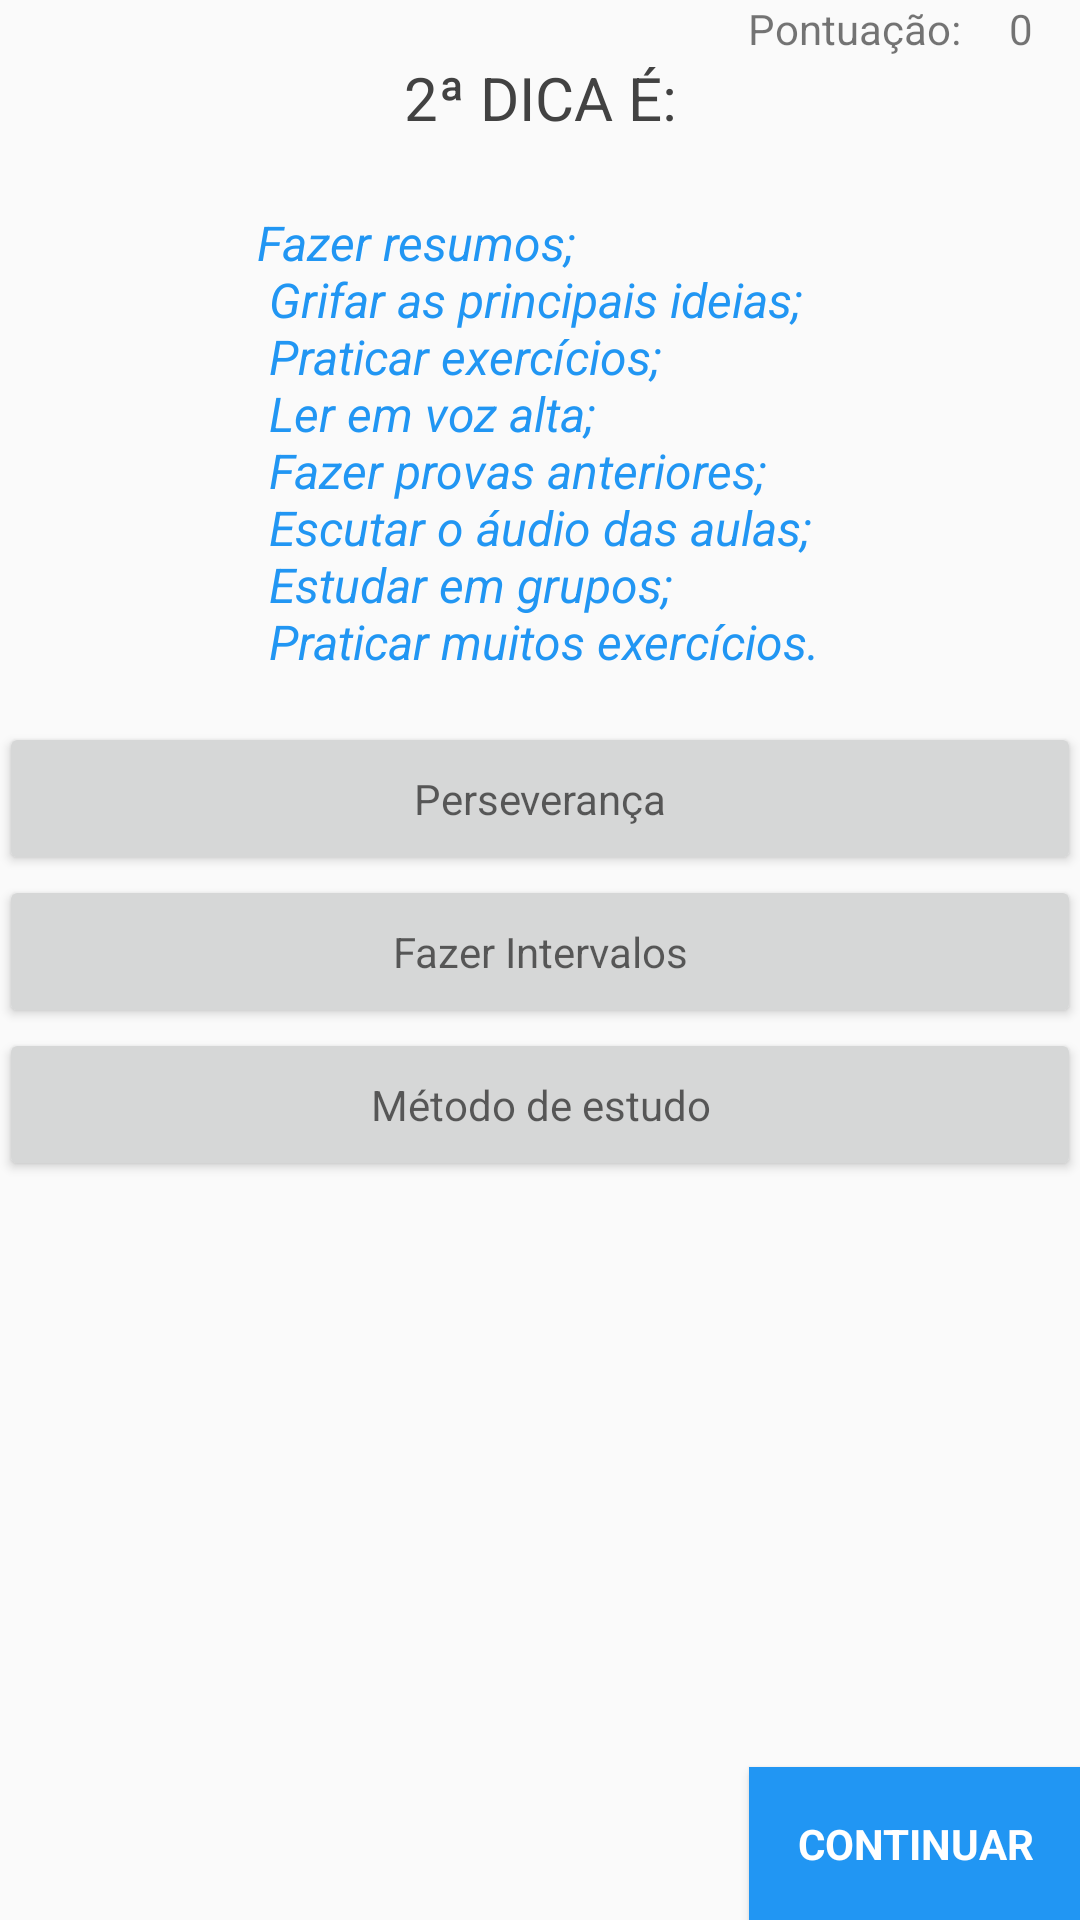

Here is an Android app screen rendered from its layout file. Give the layout XML and the strings, colors and styles it references.
<!-- AndroidManifest.xml: application theme AppTheme -->
<!-- res/layout/activity_segunda_dica.xml -->
<?xml version="1.0" encoding="utf-8"?>
<RelativeLayout xmlns:android="http://schemas.android.com/apk/res/android"
    xmlns:tools="http://schemas.android.com/tools"
    android:layout_width="match_parent"
    android:layout_height="match_parent"
    android:paddingBottom="@dimen/activity_vertical_margin"
    android:paddingLeft="@dimen/activity_horizontal_margin"
    android:paddingRight="@dimen/activity_horizontal_margin"
    android:paddingTop="@dimen/activity_vertical_margin"
    tools:context="com.udacity.android.dicasaprovacao.SegundaDicaActivity">

    <TextView
        android:id="@+id/lbl_pontuacao"
        android:layout_width="wrap_content"
        android:layout_height="wrap_content"
        android:layout_alignParentTop="true"
        android:layout_toLeftOf="@+id/lbl_pontuacao_valor"
        android:paddingBottom="16dp"
        android:paddingRight="16dp"
        android:text="@string/lbl_pontuacao" />

    <TextView
        android:id="@+id/lbl_pontuacao_valor"
        android:layout_width="wrap_content"
        android:layout_height="wrap_content"
        android:layout_alignParentRight="true"
        android:layout_alignParentTop="true"
        android:paddingRight="16dp"
        android:text="0" />

    <LinearLayout
        android:layout_width="match_parent"
        android:layout_height="wrap_content"
        android:layout_above="@+id/btn_continuar"
        android:layout_below="@+id/lbl_pontuacao_valor"
        android:orientation="vertical">

        <ScrollView
            android:layout_width="match_parent"
            android:layout_height="0dp"
            android:layout_weight="1"
            android:fillViewport="true">

            <LinearLayout
                android:layout_width="match_parent"
                android:layout_height="wrap_content"
                android:orientation="vertical">

                <TextView
                    style="@style/CustomText"
                    android:layout_width="match_parent"
                    android:layout_height="wrap_content"
                    android:paddingBottom="8dp"
                    android:text="@string/lbl_segunda_dica" />

                
                
                
                
                
                
                
                

                <TextView
                    android:id="@+id/lbl_texto_segunda_dica"
                    style="@style/CustomTextDicas"
                    android:layout_width="wrap_content"
                    android:layout_height="wrap_content"
                    android:text="@string/lbl_texto_segunda_dica" />

                <Button
                    android:id="@+id/btn_opcao_um"
                    style="@style/CustomButtonOpcoes"
                    android:layout_width="match_parent"
                    android:layout_height="wrap_content"
                    android:onClick="mtdOpcaoUm"
                    android:text="@string/btn_opcao_um_dica_dois" />

                <Button
                    android:id="@+id/btn_opcao_dois"
                    style="@style/CustomButtonOpcoes"
                    android:layout_width="match_parent"
                    android:layout_height="wrap_content"
                    android:onClick="mtdOpcaoDois"
                    android:text="@string/btn_opcao_dois_dica_dois" />

                <Button
                    android:id="@+id/btn_opcao_tres"
                    style="@style/CustomButtonOpcoes"
                    android:layout_width="match_parent"
                    android:layout_height="wrap_content"
                    android:onClick="mtdOpcaoTres"
                    android:text="@string/btn_opcao_tres_dica_dois" />

            </LinearLayout>

        </ScrollView>

    </LinearLayout>

    <TextView
        android:id="@+id/lbl_correto"
        android:layout_width="wrap_content"
        android:layout_height="wrap_content"
        android:layout_centerHorizontal="true"
        android:layout_marginLeft="16dp"
        android:layout_marginRight="16dp"
        android:layout_marginTop="200dp"
        android:paddingRight="16dp"
        android:text="CORRETO!"
        android:textColor="#4CAF50"
        android:textSize="32sp"
        android:textStyle="bold"
        android:visibility="invisible" />

    <TextView
        android:id="@+id/lbl_incorreto"
        android:layout_width="wrap_content"
        android:layout_height="wrap_content"
        android:layout_centerHorizontal="true"
        android:layout_marginLeft="16dp"
        android:layout_marginRight="16dp"
        android:layout_marginTop="200dp"
        android:gravity="center"
        android:paddingRight="16dp"
        android:text="INCORRETO!"
        android:textColor="#F44336"
        android:textSize="38sp"
        android:textStyle="bold"
        android:visibility="invisible" />

    <Button
        android:id="@+id/btn_continuar"
        style="@style/CustomButtonContinuar"
        android:layout_width="wrap_content"
        android:layout_height="wrap_content"
        android:onClick="mtdContinuar"
        android:text="@string/btn_continuar" />

</RelativeLayout>
<!-- resources referenced by this layout -->
<resources>
  <string name="btn_continuar">Continuar</string>
  <string name="btn_opcao_dois_dica_dois">Fazer Intervalos</string>
  <string name="btn_opcao_tres_dica_dois">Método de estudo</string>
  <string name="btn_opcao_um_dica_dois">Perseverança</string>
  <string name="lbl_pontuacao">Pontuação:</string>
  <string name="lbl_segunda_dica">2ª Dica é:</string>
  <string name="lbl_texto_segunda_dica">
          Fazer resumos; \n
          Grifar as principais ideias; \n
          Praticar exercícios; \n
          Ler em voz alta; \n
          Fazer provas anteriores; \n
          Escutar o áudio das aulas; \n
          Estudar em grupos; \n
          Praticar muitos exercícios.
      </string>
  <style name="CustomButtonContinuar">
          <item name="android:layout_alignParentBottom">true</item>
          <item name="android:layout_alignParentRight">true</item>
          <item name="android:background">@color/azul</item>
          <item name="android:padding">16dp</item>
          <item name="android:textAllCaps">true</item>
          <item name="android:textAppearance">?android:attr/textAppearanceMedium</item>
          <item name="android:textColor">#FFFFFF</item>
          <item name="android:textSize">14sp</item>
          <item name="android:textStyle">bold</item>
      </style>
  <style name="CustomButtonOpcoes">
          <item name="android:textSize">14sp</item>
          <item name="android:textAppearance">?android:attr/textAppearanceMedium</item>
          <item name="android:padding">16dp</item>
      </style>
  <style name="CustomText">
          <item name="android:textSize">20sp</item>
          <item name="android:textColor">@color/preto</item>
          <item name="android:textAllCaps">true</item>
          <item name="android:textAlignment">center</item>
      </style>
  <style name="CustomTextDicas">
          <item name="android:layout_gravity">center_horizontal</item>
          <item name="android:padding">16dp</item>
          <item name="android:textColor">@color/azul</item>
          <item name="android:textSize">16sp</item>
          <item name="android:textStyle">italic</item>
      </style>
  <style name="AppTheme" parent="Theme.AppCompat.Light.DarkActionBar">
          
      </style>
  <color name="azul">#2196F3</color>
  <color name="preto">#424242</color>
</resources>
